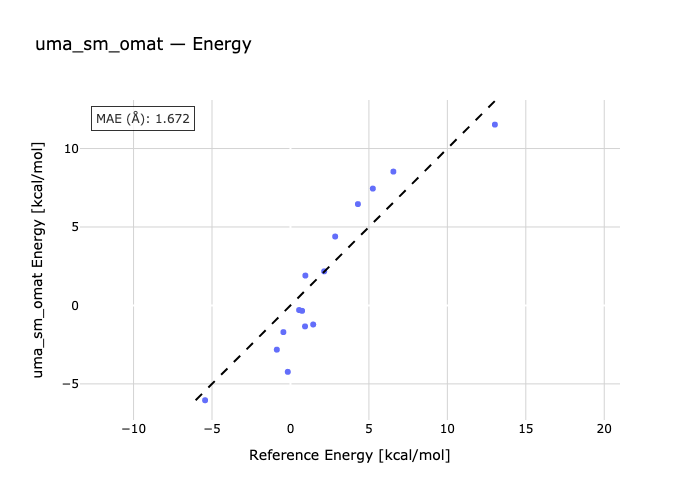

Data behind this chart, as committed beside it:
species, reference, predicted
1a-1b, 4.3, 6.459
2a-2b, 6.56, 8.532
3b-3a, -5.44, -6.043
3c-3a, 5.25, 7.448
3a-3d, 13.03, 11.53
4b-4a, 0.93, -1.337
5a-5b, 0.74, -0.3446
5a-5c, 1.45, -1.215
6a-6b, -0.17, -4.233
6a-6c, -0.87, -2.818
6a-6d, 2.85, 4.393
7b-7a, 2.15, 2.174
8b-8a, 0.55, -0.2941
9a-9b, 0.95, 1.904
10b-10a, -0.45, -1.699
